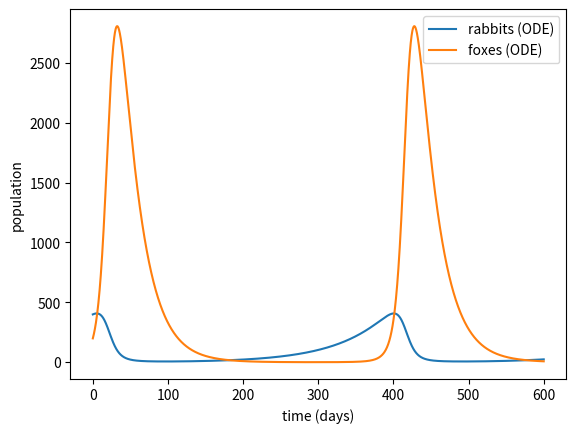
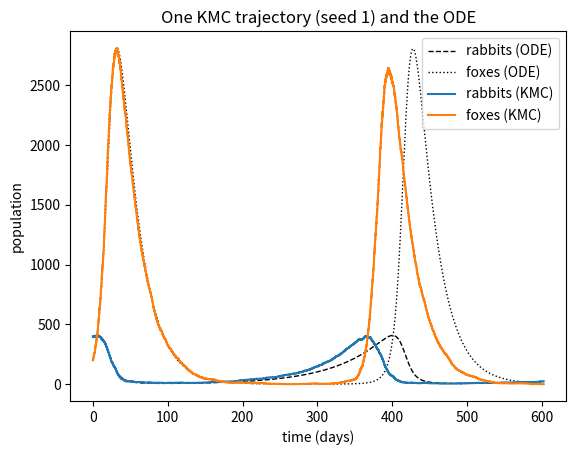
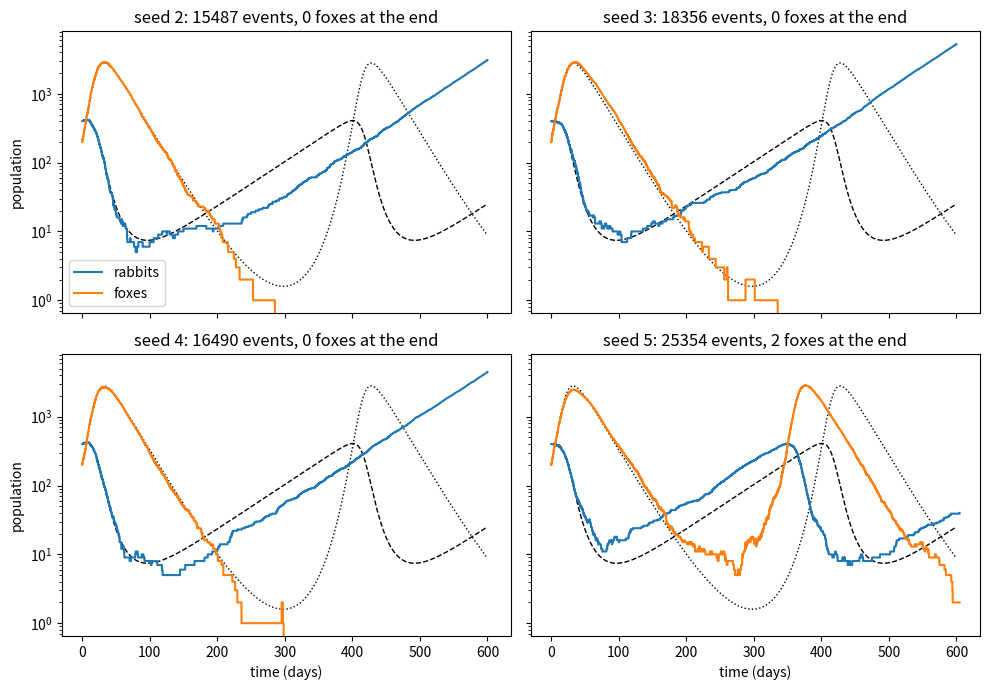
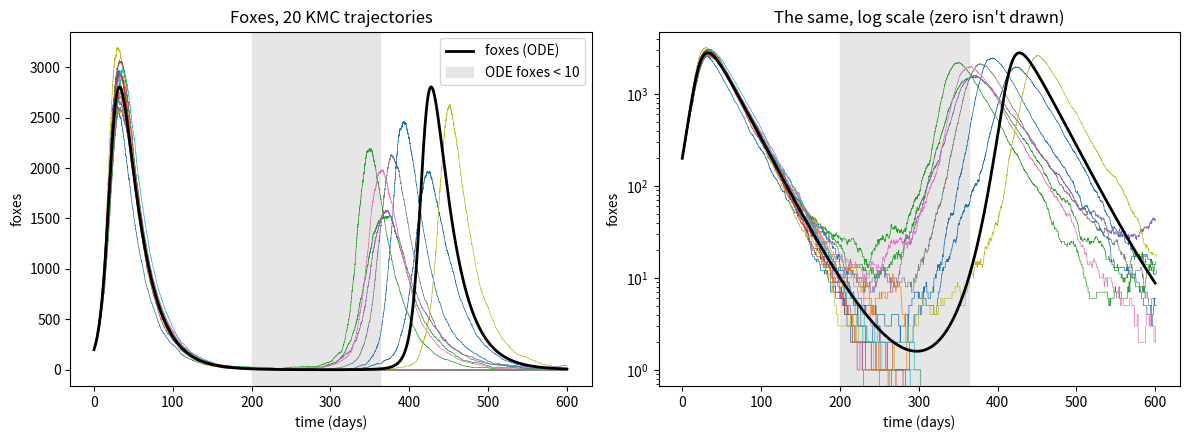

Generate these figures, in order, with matplotlib:
# ---
# jupyter:
#   jupytext:
#     formats: ipynb,py:percent
#     text_representation:
#       extension: .py
#       format_name: percent
#       format_version: '1.3'
#       jupytext_version: 1.19.6
#   kernelspec:
#     display_name: base
#     language: python
#     name: python3
# ---

# %% [markdown]
# # Rabbits and foxes, by kinetic Monte Carlo
#
# **CHME 5137, Lecture 10, Tuesday October 13, 2026.** Started in class, finished for
# homework.
#
# *Written for 2026 by Claude Code (Claude Opus 5.5) from Prof. West's KMC question of
# earlier years, and checked by Prof. West. The problem is from Chapter 1 of H. Scott
# Fogler's "Essentials of Chemical Reaction Engineering".*
#
# ---
#
# Same farm, same rate constants: 400 rabbits and 200 foxes at the start, and
#
# $$\frac{dR}{dt} = k_1 R - k_2 R F \qquad\qquad \frac{dF}{dt} = k_3 R F - k_4 F$$
#
# with $k_1 = 0.015$ day$^{-1}$, $k_2 = 0.00004$ day$^{-1}$ foxes$^{-1}$,
# $k_3 = 0.0004$ day$^{-1}$ rabbits$^{-1}$ and $k_4 = 0.04$ day$^{-1}$.
#
# In the `solve_ivp` homework you found that the foxes fall to **under two** in each
# trough. The ODEs don't mind: 1.6 foxes carry on and breed. Real foxes can't be
# fractional, and two foxes can easily both die before they meet a rabbit. So now we
# treat every rabbit and fox as an individual, and every birth and death as a random
# event. That is **kinetic Monte Carlo** (KMC).
#
# ### The events
#
# There are four events. Each has a rate, in events per day, which changes as the
# populations change:
#
# | Event | Rate | Effect |
# |---|---|---|
# | a rabbit is born | $k_1 R$ | $R \to R + 1$ |
# | a rabbit is eaten | $k_2 R F$ | $R \to R - 1$ |
# | a fox is born | $k_3 R F$ | $F \to F + 1$ |
# | a fox dies | $k_4 F$ | $F \to F - 1$ |
#
# The rates are easy to calculate, so we use the **rejection-free** algorithm, which you
# worked out in class from
# [Wikipedia's Kinetic Monte Carlo page](https://en.wikipedia.org/wiki/Kinetic_Monte_Carlo).
# Writing it down in your own words is the first part of task 1.
#
# ### How to work
#
# - **Commit as you go.** After each numbered task works, Restart & Run All, then
#   stage, commit with a message that says what you did, and push. At least one commit
#   per task. Your commit history is part of what gets looked at. **Commit the `.ipynb`
#   and its paired `.py` together**: the `.py` is the one whose diffs you can read on
#   GitHub. If saving the notebook doesn't update the `.py`, see *Setting up Jupytext* on
#   Canvas.
# - **Answer the questions in words**, in the markdown cells marked *Answer*.
#   Double-click a cell to edit it.
# - **Random numbers:** use a NumPy generator, `rng = np.random.default_rng(seed)`,
#   not the legacy `np.random.*` functions. Give it a seed, so that Restart & Run All
#   gives the same answers every time. Check what interval each function returns,
#   and what its arguments mean, before you trust it.
# - **Let bugs shout.** If a population goes negative or an event isn't one of the
#   four, `raise` an error. Don't hide it with `max(0, F)`: that turns a bug you'd
#   notice into a wrong answer you won't.

# %%
import time

import numpy as np
import matplotlib.pyplot as plt
from scipy.integrate import solve_ivp

k1 = 0.015  # 1/day
k2 = 0.00004  # 1/day/fox
k3 = 0.0004  # 1/day/rabbit
k4 = 0.04  # 1/day

R0, F0 = 400, 200  # rabbits and foxes at t = 0
t_end = 600  # days

# %% [markdown]
# The deterministic answer, for comparison. This is the `solve_ivp` homework's
# solution, at a tight tolerance.

# %%
def dydt(t, y):
    R, F = y
    return [k1 * R - k2 * R * F, k3 * R * F - k4 * F]

ode = solve_ivp(dydt, (0, t_end), [R0, F0], rtol=1e-10, atol=1e-8, dense_output=True)
t_ode = np.linspace(0, t_end, 3001)
R_ode, F_ode = ode.sol(t_ode)

plt.plot(t_ode, R_ode, label="rabbits (ODE)")
plt.plot(t_ode, F_ode, label="foxes (ODE)")
plt.xlabel("time (days)")
plt.ylabel("population")
plt.legend()
plt.show()

# %% [markdown]
# ## 1. One trajectory
#
# **(a) The algorithm, in your own words.** Before you write any code, write the
# rejection-free algorithm as numbered steps, for rabbits and foxes: what each of
# Wikipedia's symbols ($k$, $r_{ki}$, $R_{ki}$, $Q_k$, $u$, $u'$) becomes here, how the
# next event is chosen, and how far the clock moves. Then work the **first step by
# hand**, from 400 rabbits and 200 foxes, with $u = 0.5$ and $u' = 0.3$: which event
# happens, and how many minutes pass?

# %% [markdown]
# *Answer:*
#
# **Wikipedia's symbols, for rabbits and foxes**
#
# | Symbol | Here |
# |---|---|
# | $k$ | the current state, i.e. the numbers of rabbits and foxes $(R, F)$ |
# | $r_{ki}$ | the rate of event $i$ in that state: $r_1 = k_1 R$, $r_2 = k_2 R F$, $r_3 = k_3 R F$, $r_4 = k_4 F$ (events/day) |
# | $R_{ki}$ | the cumulative rate $R_{ki} = \sum_{j \le i} r_{kj}$, so $R_{k4} = Q_k$ |
# | $Q_k$ | the total rate of all four events, $Q_k = r_1 + r_2 + r_3 + r_4$ |
# | $u$ | a uniform random number in $(0, 1]$, used to **choose which event** happens |
# | $u'$ | a second, independent uniform random number in $(0, 1]$, used to **choose how long** it takes |
#
# **The algorithm**
#
# 1. Set $t = 0$, $R = 400$, $F = 200$.
# 2. Calculate the four rates $r_1 \ldots r_4$ from the current $R$ and $F$.
# 3. Form the cumulative rates $R_{k1}, R_{k2}, R_{k3}, R_{k4} = Q_k$. If $Q_k = 0$,
#    nothing can happen, so stop.
# 4. Draw $u$ and pick the event $i$ with $R_{k,i-1} < u Q_k \le R_{ki}$. Each event is
#    chosen with probability $r_{ki} / Q_k$.
# 5. Carry out that event: $R \pm 1$ or $F \pm 1$.
# 6. Draw $u'$ and move the clock on by $\Delta t = -\ln(u') / Q_k$. This is an exponentially
#    distributed waiting time with mean $1/Q_k$.
# 7. Record $(t, R, F)$, and go back to step 2 until $t$ passes $t_\text{end}$.
#
# **The first step by hand** ($R = 400$, $F = 200$, $u = 0.5$, $u' = 0.3$)
#
# | $i$ | event | $r_i$ (1/day) | $R_{ki}$ (1/day) |
# |---|---|---|---|
# | 1 | rabbit born | $0.015 \times 400 = 6$ | 6 |
# | 2 | rabbit eaten | $0.00004 \times 400 \times 200 = 3.2$ | 9.2 |
# | 3 | fox born | $0.0004 \times 400 \times 200 = 32$ | 41.2 |
# | 4 | fox dies | $0.04 \times 200 = 8$ | 49.2 |
#
# $Q = 49.2$ events/day, and $uQ = 0.5 \times 49.2 = 24.6$. This falls between
# $R_{k2} = 9.2$ and $R_{k3} = 41.2$, so **a fox is born**: $R = 400$, $F = 201$.
#
# $$\Delta t = \frac{-\ln(0.3)}{49.2} = \frac{1.204}{49.2} = 0.02447 \text{ days}
# = 0.02447 \times 1440 \approx \mathbf{35.2 \text{ minutes}}$$

# %% [markdown]
# **(b) The function.** Write
#
# ```python
# def kmc(R0, F0, t_end, rng):
#     ...
#     return times, rabbits, foxes   # three NumPy arrays, one entry per event
# ```
#
# that runs your algorithm from $t = 0$ until the clock passes `t_end`. If the total
# rate is ever zero, nothing more can happen, so stop there.
#
# Run it once. How many events were there, and how long did it take? Plot rabbits and
# foxes against time, on top of the ODE solution. (`plt.step(times, foxes, where="post")`
# draws a population that jumps, rather than one that slopes.) Run it a few more times
# with different seeds. How does a KMC trajectory differ from the ODE solution?

# %%
def kmc(R0, F0, t_end, rng):
    """One rejection-free KMC trajectory, from t = 0 until the clock passes t_end.

    Returns times, rabbits, foxes: NumPy arrays with one entry for the start and
    one per event.
    """
    R, F, t = R0, F0, 0.0
    times, rabbits, foxes = [t], [R], [F]
    while t < t_end:
        rates = np.array([k1 * R, k2 * R * F, k3 * R * F, k4 * F])  # r_ki, events/day
        cumulative = np.cumsum(rates)  # R_ki
        Q = cumulative[-1]  # Q_k
        if Q == 0:
            break  # no rabbits and no foxes, so nothing can ever happen again

        # rng.random() is in [0, 1). 1 - rng.random() is in (0, 1], so u > 0 never picks
        # an event with zero rate, and log(u_prime) is always finite.
        u = 1.0 - rng.random()
        u_prime = 1.0 - rng.random()

        i = np.searchsorted(cumulative, u * Q)  # first i with R_ki >= u Q
        if i == 0:
            R += 1  # a rabbit is born
        elif i == 1:
            R -= 1  # a rabbit is eaten
        elif i == 2:
            F += 1  # a fox is born
        elif i == 3:
            F -= 1  # a fox dies
        else:
            raise RuntimeError(f"event index {i} is not one of the four events")
        if R < 0 or F < 0:
            raise RuntimeError(f"negative population at t = {t}: R = {R}, F = {F}")

        t += -np.log(u_prime) / Q
        times.append(t)
        rabbits.append(R)
        foxes.append(F)
    return np.array(times), np.array(rabbits), np.array(foxes)


rng = np.random.default_rng(1)
start = time.perf_counter()
times, rabbits, foxes = kmc(R0, F0, t_end, rng)
elapsed = time.perf_counter() - start
print(f"{len(times) - 1} events in {elapsed:.2f} s")
print(f"at t = {times[-1]:.1f} days: {rabbits[-1]} rabbits, {foxes[-1]} foxes")

plt.plot(t_ode, R_ode, "k--", lw=1, label="rabbits (ODE)")
plt.plot(t_ode, F_ode, "k:", lw=1, label="foxes (ODE)")
plt.step(times, rabbits, where="post", label="rabbits (KMC)")
plt.step(times, foxes, where="post", label="foxes (KMC)")
plt.xlabel("time (days)")
plt.ylabel("population")
plt.title("One KMC trajectory (seed 1) and the ODE")
plt.legend()
plt.show()

# %% [markdown]
# The same thing with four other seeds, with the populations on a log scale so the
# troughs show up.

# %%
fig, axes = plt.subplots(2, 2, figsize=(10, 7), sharex=True, sharey=True)
for seed, ax in zip([2, 3, 4, 5], axes.flat):
    times, rabbits, foxes = kmc(R0, F0, t_end, np.random.default_rng(seed))
    ax.plot(t_ode, R_ode, "k--", lw=1)
    ax.plot(t_ode, F_ode, "k:", lw=1)
    ax.step(times, rabbits, where="post", label="rabbits")
    ax.step(times, foxes, where="post", label="foxes")
    ax.set_yscale("log")
    ax.set_title(f"seed {seed}: {len(times) - 1} events, {foxes[-1]} foxes at the end")
axes[0, 0].legend()
for ax in axes[1]:
    ax.set_xlabel("time (days)")
for ax in axes[:, 0]:
    ax.set_ylabel("population")
plt.tight_layout()
plt.show()

# %% [markdown]
# *Answer:*
#
# With seed 1 there were **24,813 events**, which took about **0.1 s**. The clock
# finished at day 602.4, just past `t_end`, with 24 rabbits and 1 fox left. Runs where
# the foxes die out have fewer events (about 15,000–18,000), because there is no second
# fox boom.
#
# How a KMC trajectory differs from the ODE:
#
# - **The populations are whole numbers that jump**, and they jitter around the ODE
#   curve instead of following it smoothly. While populations are in the thousands
#   (the first fox peak, around day 32) the jitter is relatively small and every run
#   follows the ODE closely. The relative noise grows like $1/\sqrt{N}$, so it matters
#   most in the troughs.
# - **The foxes can die out.** The ODE's foxes go down to 1.6 at day 298 and come back.
#   In seeds 2, 3 and 4 the KMC foxes reach zero between days 240 and 300 and never come
#   back. The rabbits then grow exponentially at rate $k_1$ (a straight line on the log
#   plot), to thousands by day 600, with no second cycle.
# - **Even when the foxes survive, the timing drifts.** Seed 1 got down to a single
#   fox at day 255 and survived by luck. Seed 5 bottomed out at 5 foxes. In both, the
#   rabbits recovered a little ahead of the ODE, so the second fox peak came around day
#   375–395, well before the ODE's day 428, and it was lower. Small random
#   differences in the trough turn into large differences in the phase of the next
#   cycle.

# %% [markdown]
# ## 2. Many trajectories, and where they end up
#
# Plot the foxes from 20 trajectories on one graph (thin lines, `lw=0.5`), with the ODE
# solution on top.
#
# - What do the trajectories have in common, and where do they spread apart?
# - What happens to a trajectory once the foxes reach zero? Once the rabbits reach
#   zero? Why can't it ever recover?
# - Where in the cycle do the foxes usually die out, and why there? (Your answer to
#   task 5 of the `solve_ivp` homework is relevant.)

# %%
rng = np.random.default_rng(2026)
trajectories = [kmc(R0, F0, t_end, rng) for _ in range(20)]

fig, (ax_lin, ax_log) = plt.subplots(1, 2, figsize=(12, 4.5))
for ax in (ax_lin, ax_log):
    for times, rabbits, foxes in trajectories:
        ax.step(times, foxes, where="post", lw=0.5)
    ax.plot(t_ode, F_ode, "k", lw=2, label="foxes (ODE)")
    ax.axvspan(*t_ode[(F_ode < 10) & (t_ode < 400)][[0, -1]], color="0.9", zorder=0,
               label="ODE foxes < 10")
    ax.set_xlabel("time (days)")
    ax.set_ylabel("foxes")
ax_log.set_yscale("log")
ax_lin.set_title("Foxes, 20 KMC trajectories")
ax_log.set_title("The same, log scale (zero isn't drawn)")
ax_lin.legend()
plt.tight_layout()
plt.show()

print(f"ODE fox trough: {F_ode[t_ode < 400].min():.2f} foxes "
      f"at day {t_ode[t_ode < 400][F_ode[t_ode < 400].argmin()]:.0f}")
print(f"ODE rabbits = k4/k3 = {k4 / k3:.0f} at day "
      f"{t_ode[(t_ode > 200) & (R_ode > k4 / k3)][0]:.0f}")
print("\nrun  foxes die out at  rabbits then  rabbits at the end")
for n, (times, rabbits, foxes) in enumerate(trajectories):
    if (rabbits == 0).any():
        raise RuntimeError(f"run {n}: the rabbits died out; handle this case")
    if foxes[-1] == 0:
        i = np.argmax(foxes == 0)
        print(f"{n:3d}  day {times[i]:5.1f}         {rabbits[i]:4d}          {rabbits[-1]}")
    else:
        print(f"{n:3d}  survive ({foxes[-1]} foxes at day {t_end})          {rabbits[-1]}")
n_extinct = sum(foxes[-1] == 0 for _, _, foxes in trajectories)
print(f"\nfoxes died out in {n_extinct} of {len(trajectories)} runs")

# %% [markdown]
# *Answer:*
#
# **What they have in common, and where they spread apart.** All 20 trajectories
# follow the ODE closely through the first fox peak, about 2,600–3,200 foxes at around
# day 32, and down the decline to about day 150. Fox numbers are in the hundreds or
# thousands there, so one birth or death hardly matters and the law of large numbers
# makes the KMC behave like the ODE. They spread apart in the **trough** (the grey band,
# where the ODE has fewer than 10 foxes). There each event is a sizeable fraction of
# the population. Some runs go to zero, and the rest come out of the trough at
# different times, so their second peaks are spread from about day 345 to 450 and from
# about 1,500 to 2,600 foxes. Most come earlier and lower than the ODE's peak at day 428.
#
# **Once the foxes reach zero**, the fox-birth rate $k_3 R F$ is zero, because new foxes
# can only come from existing foxes. So $F$ stays at 0 forever. The only event left is
# rabbit birth, so the rabbits grow exponentially as $e^{k_1 t}$, to thousands by day
# 600. **If the rabbits reached zero**, rabbit births ($k_1 R$) and fox births
# ($k_3 R F$) would both stop. The only event left would be fox deaths at $k_4 F$, so the
# foxes would starve to extinction and the farm would end empty at $Q = 0$. That's
# where the `Q == 0` stop in `kmc` comes in. (It didn't happen in these 20 runs.
# The rabbits' lowest point, about 7 in the ODE, comes around day 490, so it is only
# possible in runs that get to the second cycle.) Zero is an **absorbing state** for
# each species. Every event that could create an animal has a rate proportional to the
# number of that animal, so nothing can bring a species back from zero. The ODE never
# reaches zero: there $F$ decays like $e^{-\text{rate}\, t}$, and 1.6 foxes can still breed.
#
# **Where in the cycle the foxes die out.** In 12 of the 20 runs the foxes died out,
# all between **day 230 and day 303**. That is the falling side of the trough, just
# before the ODE's minimum of 1.6 foxes at day 298. The reason is the per-fox balance
# of births and deaths. A fox is born at rate $k_3 R$ per fox and dies at rate $k_4$, so
# the foxes shrink on average whenever $R < k_4 / k_3 = 100$ rabbits. In the ODE the
# rabbits only climb back past 100 at about day 298, exactly where the fox curve turns
# around (task 5 of the `solve_ivp` homework). Until then, each fox is more likely to die
# than to breed: at day 230 there are about 37 rabbits, so births are only 37% as likely
# as deaths. The foxes are down to a handful at exactly the time when every one is more
# likely to die than to reproduce, which is the most dangerous combination. The rabbits
# when the last fox died were mostly 45–70, below 100. In run 19 the rabbits lagged
# behind (still about 20 at day 300), so its dangerous stretch lasted longer. Run 1 had
# 168 rabbits but was down to its last fox, which can die before it breeds even when the
# odds favour breeding. Once $R > 100$ the foxes grow on average, and the runs that made
# it that far went on to a second peak.

# %% [markdown]
# ## 3. The second fox peak
#
# The ODE's foxes peak at about day 32, and again at about day 428, at about 2804
# foxes each time. When is the second peak in a KMC trajectory, and how high?
#
# A noisy trajectory has lots of tiny local maxima, so we need a definition. Use this
# one: **the largest number of foxes after day 200, counted as a peak only if it is
# above 100 foxes and isn't within 5 days of either end of the window** (day 200 or
# day 600). Write a function `second_peak(times, foxes)` that returns `(time, height)`,
# or `None` if there isn't one.
#
# Run 100 trajectories. In what fraction is there a second peak? For those that have
# one, give the mean and median of its time and of its height, and the interquartile
# range (25th to 75th percentile, `np.percentile`) of each. Plot histograms.
#
# How do these compare with the ODE's second peak? If they differ, why? And what does
# the definition get wrong? Find a trajectory where it picks something you wouldn't
# call "the second peak", if you can.

# %%

# %% [markdown]
# *Answer:*

# %% [markdown]
# ## 4. How many runs are enough?
#
# Every number in task 3 came from random runs, so it has its own uncertainty. Repeat
# task 3 with 100, 300, 1000 and 3000 trajectories. (Time it first, and work out how
# long 3000 will take before you start.)
#
# - How do the mean second-peak time and height change with the number of runs?
# - Work out the **standard error** of each mean, $s / \sqrt{n}$, where $s$ is the
#   standard deviation and $n$ the number of trajectories with a peak. How does it
#   scale with $n$?
# - Give the expected time and height of the second peak, and their interquartile
#   ranges, to a precision you can justify. Say how you justified it.

# %%

# %% [markdown]
# *Answer:*

# %% [markdown]
# ## 5. How likely is it that the foxes die out?
#
# From your largest set of runs, what fraction have **no foxes left at day 600**?
# That fraction $p$ estimates a probability. Its standard error is
# $\sqrt{p(1-p)/N}$ for $N$ runs.
#
# - Give the probability that the foxes die out before 600 days, with its uncertainty.
# - How many runs would you need to know it to within ±1 percentage point? To within
#   ±0.1?
# - Plot a histogram of the times at which the foxes die out. When does it usually
#   happen?

# %%

# %% [markdown]
# *Answer:*

# %% [markdown]
# ## 6. Your project
#
# One paragraph. Is there any part of your project where the numbers are small
# enough, or the events discrete and random enough, that a continuum model (an ODE or
# a PDE) could mislead you, the way the ODE does about the foxes? Think about
# molecules on a surface, cells, bubbles, particles, defects, failures. If there is,
# what would the "events" and their rates be? If there isn't, why is a continuum model
# good enough?

# %% [markdown]
# *Answer:*

# %% [markdown]
# ## Stretch problems
#
# **(a) Faster.** Time one trajectory. Then find where the time goes (`%prun`, or
# time the pieces). Try Python's `random.random()` in place of `rng.random()`,
# appending to lists versus filling a preallocated array, and recording only every
# 100th event. How much faster can you make it?
#
# **(b) Bigger, on Explorer.** The `.py` paired with this notebook is a script.
# Make a copy that runs 10,000 trajectories and saves the second-peak times and heights
# and the extinction times with `np.savetxt`, and run it as a batch job on Explorer,
# as in Lecture 9. Do your answers to tasks 4 and 5 hold up?
#
# **(c) Is the random clock worth it?** Wikipedia notes that advancing the clock by
# $\Delta t = 1/Q_k$ every step, instead of an exponentially distributed $\Delta t$, gives
# "the same *average* time scale" (and that note is marked *citation needed*). Test it.
# Make a copy of your `kmc` function that uses $\Delta t = 1/Q$, and run both versions
# many times. Compare the probability that the foxes die out by day 600, the fraction of
# runs with a second peak, and the mean time and height of that peak, each with its
# standard error. Which differences are bigger than their uncertainty? How many runs did
# you need before you could tell? (Several thousand of each; (a) and (b) help.) Why might
# some quantities change and others not?

# %%

# %% [markdown]
# ---
#
# ### When you're done
#
# Restart & Run All. Check that every cell ran, in order, with no errors. Commit and
# push. Then check on GitHub that your fork shows your latest commit, and that the
# notebook displays with its plots.
